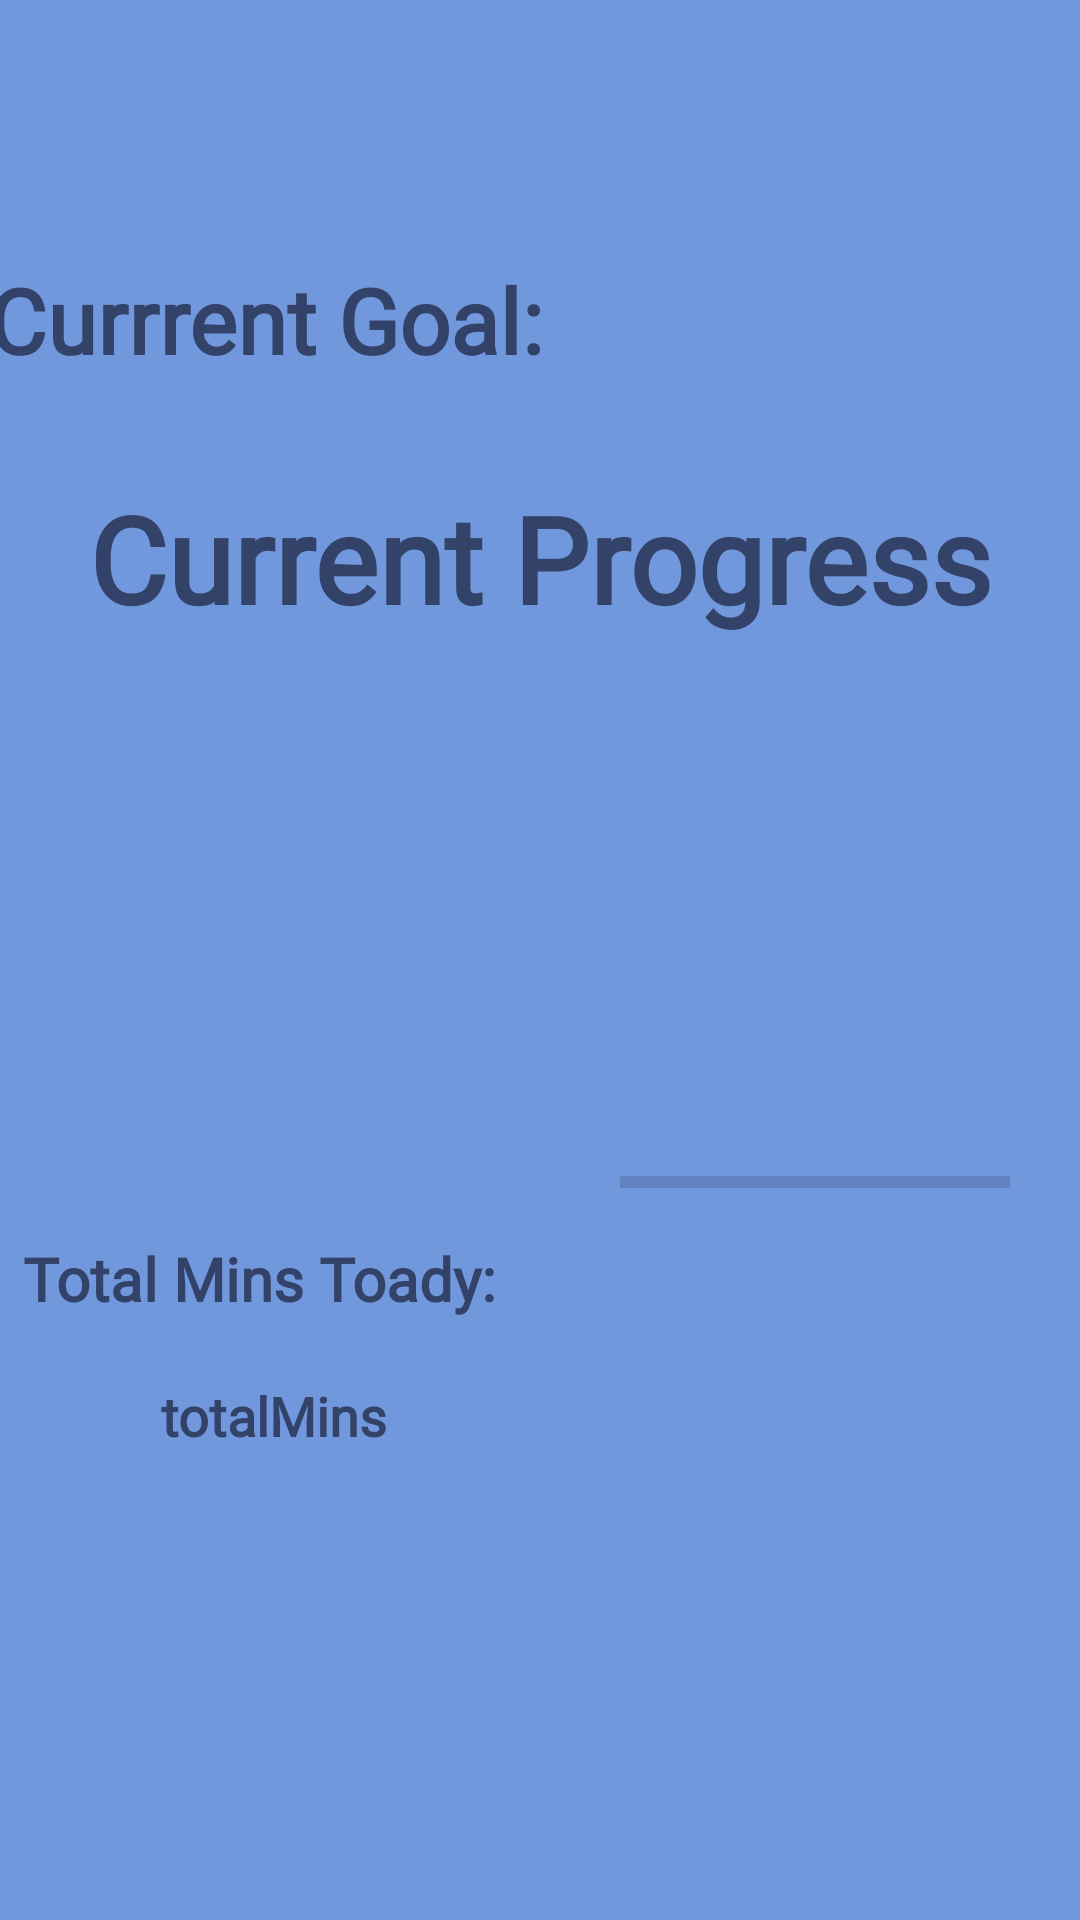

Layout XML and referenced resources for this Android screen:
<!-- AndroidManifest.xml: application theme Theme.SelfCareApp -->
<!-- res/layout/fragment_daily_goals.xml -->
<?xml version="1.0" encoding="utf-8"?>
<androidx.constraintlayout.widget.ConstraintLayout xmlns:android="http://schemas.android.com/apk/res/android"
    xmlns:app="http://schemas.android.com/apk/res-auto"
    xmlns:tools="http://schemas.android.com/tools"
    android:id="@+id/frameLayout3"
    android:layout_width="match_parent"
    android:layout_height="match_parent"
    android:background="?attr/backgroundColor"
    tools:context=".DailyGoals">


    <TextView
        android:id="@+id/tv_daily_goals"
        android:layout_width="wrap_content"
        android:layout_height="wrap_content"
        android:fontFamily="@font/gaegu"
        android:text="Current Progress"
        android:textAlignment="center"
        style="@style/Header2TextStyle"
        android:textSize="40sp"
        android:textStyle="bold"
        app:layout_constraintBottom_toTopOf="@+id/guideline7"
        app:layout_constraintEnd_toEndOf="parent"
        app:layout_constraintStart_toStartOf="parent" />

    <ProgressBar
        android:id="@+id/dailyProgressBar"
        style="?android:attr/progressBarStyleHorizontal"
        android:layout_width="130dp"
        android:layout_height="57dp"
        android:max="100"
        android:min="0"
        app:layout_constraintBottom_toBottomOf="parent"
        app:layout_constraintEnd_toEndOf="parent"
        app:layout_constraintHorizontal_bias="0.504"
        app:layout_constraintStart_toStartOf="@+id/guideline6"
        app:layout_constraintTop_toBottomOf="@+id/tv_daily_goals"
        app:layout_constraintVertical_bias="0.413" />

    <TextView
        android:id="@+id/current_dGoal"
        android:layout_width="wrap_content"
        android:layout_height="wrap_content"
        android:text="Currrent Goal: "
        android:textAlignment="center"
        style="@style/Header2TextStyle"
        android:textSize="30sp"
        android:textStyle="bold"
        app:layout_constraintBottom_toTopOf="@+id/guideline7"
        app:layout_constraintEnd_toStartOf="@+id/guideline6"
        app:layout_constraintStart_toStartOf="parent"
        app:layout_constraintTop_toTopOf="parent" />

    <TextView
        android:id="@+id/view_current_dgoal"
        style="@style/Header2TextStyle"
        android:layout_width="9dp"
        android:layout_height="20dp"
        android:text=" "
        android:textAlignment="center"
        android:textSize="25sp"
        android:textStyle="bold"
        app:layout_constraintBottom_toTopOf="@+id/guideline7"
        app:layout_constraintEnd_toEndOf="parent"
        app:layout_constraintStart_toStartOf="@+id/guideline6"
        app:layout_constraintTop_toTopOf="parent" />

    <androidx.constraintlayout.widget.Guideline
        android:id="@+id/guideline6"
        android:layout_width="wrap_content"
        android:layout_height="wrap_content"
        android:orientation="vertical"
        app:layout_constraintGuide_percent="0.50851583" />

    <androidx.constraintlayout.widget.Guideline
        android:id="@+id/guideline7"
        android:layout_width="wrap_content"
        android:layout_height="wrap_content"
        android:orientation="horizontal"
        app:layout_constraintGuide_percent="0.33242133" />

    <TextView
        android:id="@+id/mins_total_label"
        android:layout_width="wrap_content"
        android:layout_height="wrap_content"
        android:text="Total Mins Toady:  "
        style="@style/Header2TextStyle"
        android:textSize="20sp"
        android:textStyle="bold"
        android:layout_marginTop="200dp"
        app:layout_constraintBottom_toTopOf="@+id/show_total_dmins"
        app:layout_constraintEnd_toStartOf="@+id/guideline6"
        app:layout_constraintHorizontal_bias="0.489"
        app:layout_constraintStart_toStartOf="parent"
        app:layout_constraintTop_toBottomOf="@+id/guideline7"
        app:layout_constraintVertical_chainStyle="packed" />

    <TextView
        android:id="@+id/show_total_dmins"
        android:layout_width="wrap_content"
        android:layout_height="wrap_content"
        android:layout_marginTop="20dp"
        android:text="totalMins"
        style="@style/Header2TextStyle"
        android:textSize="18sp"
        android:textStyle="bold"
        app:layout_constraintEnd_toStartOf="@+id/guideline6"
        app:layout_constraintStart_toStartOf="parent"
        app:layout_constraintTop_toBottomOf="@+id/mins_total_label" />

</androidx.constraintlayout.widget.ConstraintLayout>
<!-- resources referenced by this layout -->
<resources>
  <style name="Header2TextStyle">
          <item name="android:textColor">@color/DarkBlue</item>
          <item name="fontFamily">@font/gaegu</item>
          <item name="android:gravity">center</item>
      </style>
  <style name="Theme.SelfCareApp" parent="Base.Theme.SelfCareApp" />
  <color name="DarkBlue">#334269</color>
  <style name="Base.Theme.SelfCareApp" parent="Theme.Material3.DayNight.NoActionBar">
          <item name="backgroundColor">@color/LightBlue</item>
          <item name="android:textColorPrimary">@color/DarkestBlue</item>
          <item name="android:textColorSecondary">@color/white</item>
          <item name="colorPrimary">@color/MedBlue</item>
          <item name="android:colorSecondary">@color/DarkestBlue</item>
          <item name="android:progressBackgroundTint">@color/DarkBlue</item>
          <item name="android:progressTint">@color/DarkBlue</item>
          <item name="tabSelectedTextAppearance">@color/MedBlue</item>
          <item name="cardBackgroundColor">@color/LightestBlue</item>
          <item name="cardForegroundColor">@color/DarkBlue</item>
          <item name="buttonTint">@color/DarkBlue</item>
      </style>
  <color name="LightBlue">#7198dc</color>
  <color name="DarkestBlue">#1e293f</color>
  <color name="white">#FFFFFFFF</color>
  <color name="MedBlue">#6f9cde</color>
  <color name="LightestBlue">#86C9EF</color>
</resources>
